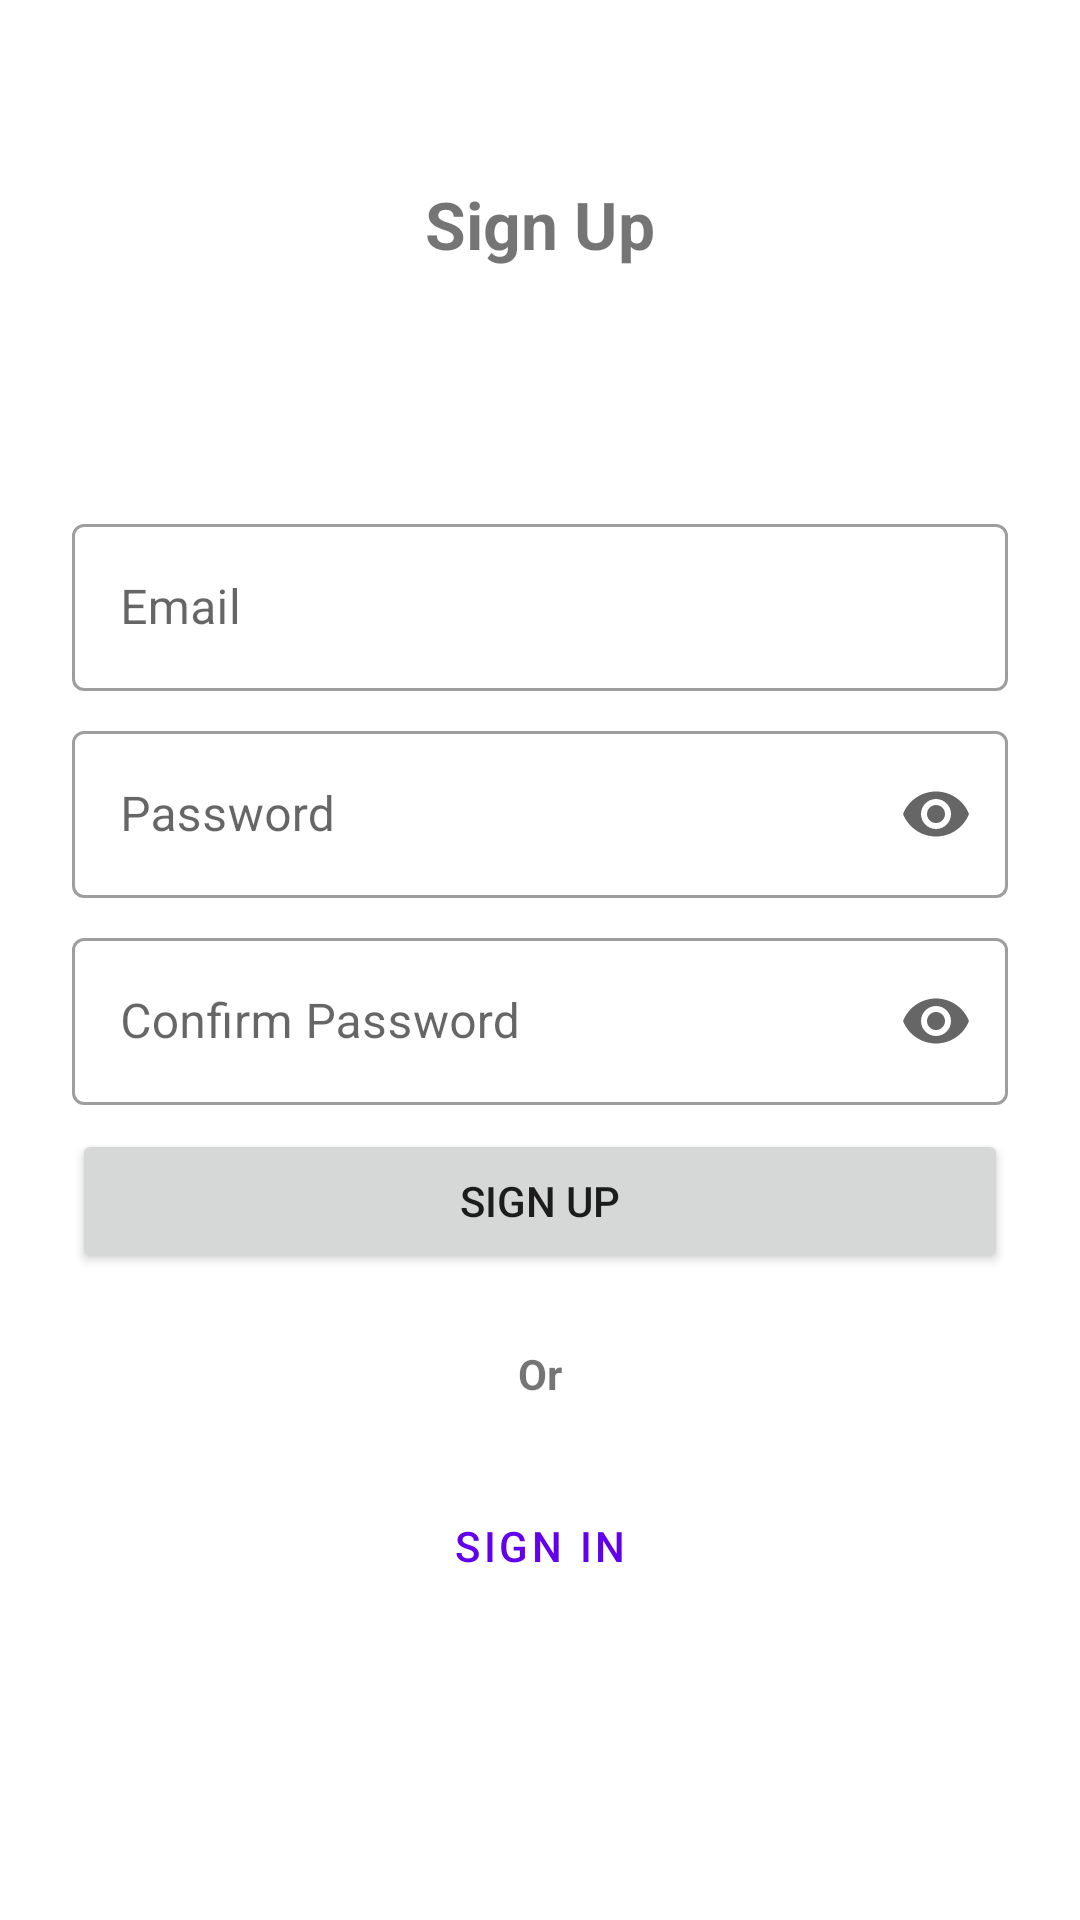

Android layout source for this screen:
<!-- AndroidManifest.xml: application theme Theme.LoginFirebase -->
<!-- res/layout/activity_sign_up.xml -->
<?xml version="1.0" encoding="utf-8"?>

<androidx.constraintlayout.widget.ConstraintLayout xmlns:android="http://schemas.android.com/apk/res/android"
    xmlns:app="http://schemas.android.com/apk/res-auto"
    xmlns:tools="http://schemas.android.com/tools"
    android:layout_width="match_parent"
    android:layout_height="match_parent"
    tools:context=".SignUpActivity">

    <TextView
        android:id="@+id/txtTitle_signUpActivity"
        android:layout_width="wrap_content"
        android:layout_height="wrap_content"
        android:layout_marginTop="60dp"
        android:text="@string/sign_up"
        android:textSize="@dimen/title"
        android:textStyle="bold"
        app:layout_constraintLeft_toLeftOf="parent"
        app:layout_constraintRight_toRightOf="parent"
        app:layout_constraintTop_toTopOf="parent" />

    <com.google.android.material.textfield.TextInputLayout
        android:id="@+id/edtEmail_signUpActivity"
        style="@style/Widget.MaterialComponents.TextInputLayout.OutlinedBox"
        android:layout_width="match_parent"
        android:layout_height="wrap_content"
        android:layout_marginStart="24dp"
        android:layout_marginTop="80dp"
        android:layout_marginEnd="24dp"
        android:hint="@string/email"
        app:layout_constraintEnd_toEndOf="parent"
        app:layout_constraintStart_toStartOf="parent"
        app:layout_constraintTop_toBottomOf="@+id/txtTitle_signUpActivity">

        <com.google.android.material.textfield.TextInputEditText
            android:layout_width="match_parent"
            android:layout_height="wrap_content"
            android:inputType="textEmailAddress" />

    </com.google.android.material.textfield.TextInputLayout>

    <com.google.android.material.textfield.TextInputLayout
        android:id="@+id/edtPassword_signUpActivity"
        style="@style/Widget.MaterialComponents.TextInputLayout.OutlinedBox"
        android:layout_width="match_parent"
        android:layout_height="wrap_content"
        android:layout_marginStart="24dp"
        android:layout_marginTop="8dp"
        android:layout_marginEnd="24dp"
        android:hint="@string/password"
        app:endIconMode="password_toggle"
        app:layout_constraintEnd_toEndOf="parent"
        app:layout_constraintStart_toStartOf="parent"
        app:layout_constraintTop_toBottomOf="@+id/edtEmail_signUpActivity">

        <com.google.android.material.textfield.TextInputEditText
            android:layout_width="match_parent"
            android:layout_height="wrap_content"
            android:inputType="textPassword" />

    </com.google.android.material.textfield.TextInputLayout>

    <com.google.android.material.textfield.TextInputLayout
        android:id="@+id/edtConfirmPassword_signUpActivity"
        style="@style/Widget.MaterialComponents.TextInputLayout.OutlinedBox"
        android:layout_width="match_parent"
        android:layout_height="wrap_content"
        android:layout_marginStart="24dp"
        android:layout_marginTop="8dp"
        android:layout_marginEnd="24dp"
        android:hint="@string/confirm_password"
        app:endIconMode="password_toggle"
        app:layout_constraintEnd_toEndOf="parent"
        app:layout_constraintStart_toStartOf="parent"
        app:layout_constraintTop_toBottomOf="@+id/edtPassword_signUpActivity">

        <com.google.android.material.textfield.TextInputEditText
            android:layout_width="match_parent"
            android:layout_height="wrap_content"
            android:inputType="textPassword" />

    </com.google.android.material.textfield.TextInputLayout>

    <Button
        android:id="@+id/btnLogin_signUpActivity"
        android:layout_width="match_parent"
        android:layout_height="wrap_content"
        android:layout_marginStart="24dp"
        android:layout_marginTop="8dp"
        android:layout_marginEnd="24dp"
        android:text="@string/sign_up"
        app:layout_constraintEnd_toEndOf="parent"
        app:layout_constraintStart_toStartOf="parent"
        app:layout_constraintTop_toBottomOf="@+id/edtConfirmPassword_signUpActivity" />

    <TextView
        android:id="@+id/txtOr_signUpActivity"
        android:layout_width="wrap_content"
        android:layout_height="wrap_content"
        android:layout_marginTop="24dp"
        android:text="@string/or"
        android:textStyle="bold"
        app:layout_constraintEnd_toEndOf="parent"
        app:layout_constraintStart_toStartOf="parent"
        app:layout_constraintTop_toBottomOf="@+id/btnLogin_signUpActivity" />

    <Button
        android:id="@+id/btnSignIn_signUpActivity"
        style="?attr/materialButtonOutlinedStyle"
        android:layout_width="match_parent"
        android:layout_height="wrap_content"
        android:layout_marginStart="24dp"
        android:layout_marginTop="24dp"
        android:layout_marginEnd="24dp"
        android:text="@string/sign_in"
        app:layout_constraintEnd_toEndOf="parent"
        app:layout_constraintStart_toStartOf="parent"
        app:layout_constraintTop_toBottomOf="@+id/txtOr_signUpActivity" />

</androidx.constraintlayout.widget.ConstraintLayout>
<!-- resources referenced by this layout -->
<resources>
  <dimen name="title">22sp</dimen>
  <string name="confirm_password">Confirm Password</string>
  <string name="email">Email</string>
  <string name="or">Or</string>
  <string name="password">Password</string>
  <string name="sign_in">Sign In</string>
  <string name="sign_up">Sign Up</string>
  <style name="Theme.LoginFirebase" parent="Theme.MaterialComponents.DayNight.DarkActionBar">
          
          <item name="colorPrimary">@color/purple_500</item>
          <item name="colorPrimaryVariant">@color/purple_700</item>
          <item name="colorOnPrimary">@color/white</item>
          
          <item name="colorSecondary">@color/teal_200</item>
          <item name="colorSecondaryVariant">@color/teal_700</item>
          <item name="colorOnSecondary">@color/black</item>
          
          <item name="android:statusBarColor" tools:targetApi="l">?attr/colorPrimaryVariant</item>
          
      </style>
  <!-- not gathered from this repository: default colours our renderer supplied (Android Studio template values) -->
  <color name="purple_500">#FF6200EE</color>
  <color name="purple_700">#FF3700B3</color>
  <color name="teal_200">#FF03DAC5</color>
  <color name="teal_700">#FF018786</color>
  <color name="black">#FF000000</color>
  <color name="white">#FFFFFFFF</color>
</resources>
